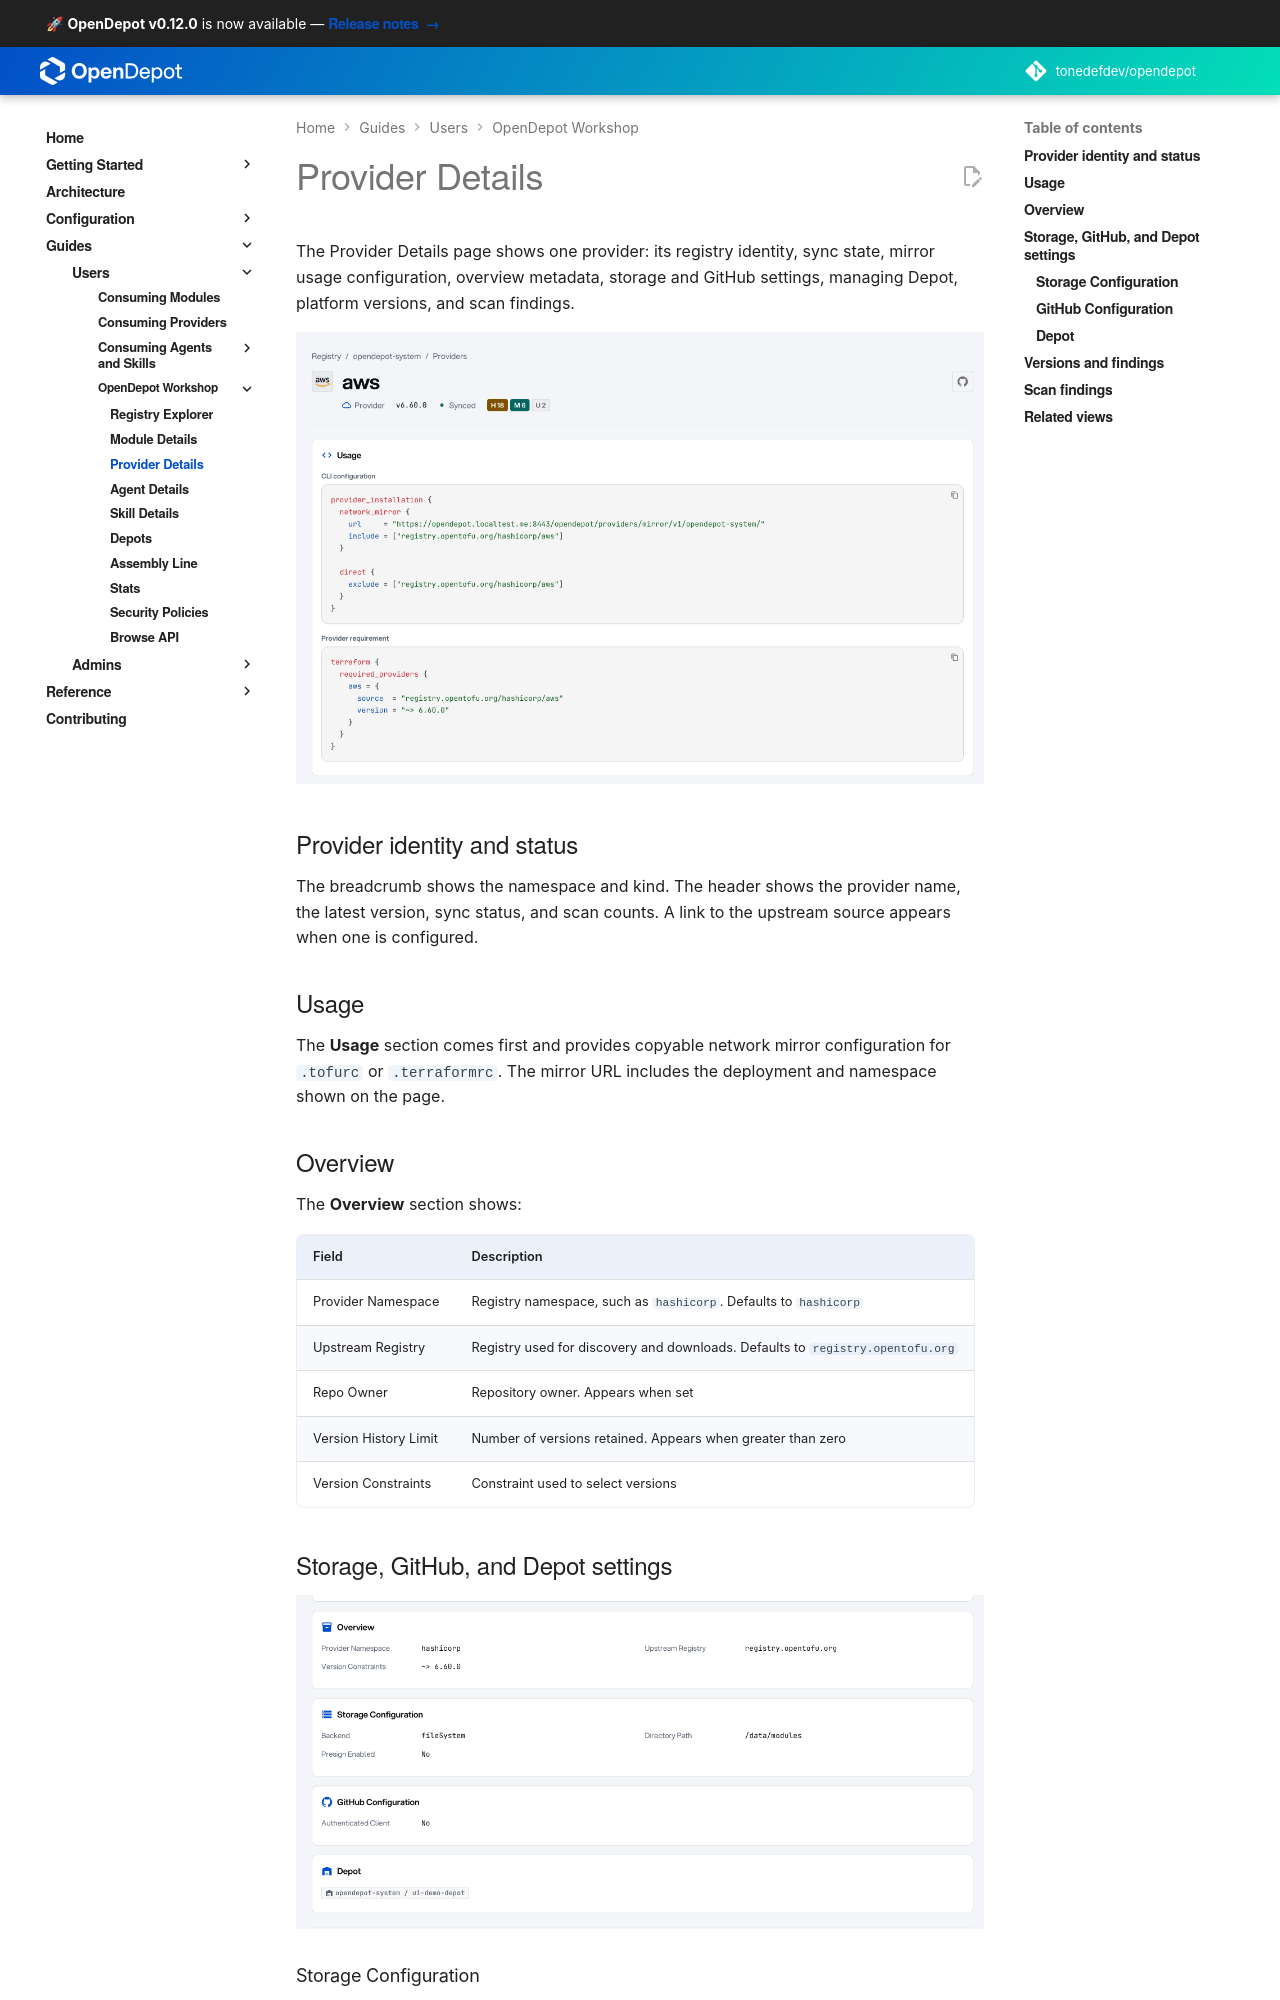

repository: tonedefdev/opendepot · page: docs/guides/registry-explorer/provider-details/index.html · generator: mkdocs

---
tags:
  - guides
  - ui
  - registry-explorer
  - provider
---

# Provider Details

The Provider Details page gives you a focused view of one provider in OpenDepot Workshop. Open it from the provider list to inspect the provider's current version, registry identity, synchronization state, usage configuration, and available versions.

![OpenDepot Workshop Provider Details page showing provider status, overview metadata, and CLI configuration](../../img/workshop-provider-details.png)

## Provider identity and status

The header shows the provider name and its Kubernetes location, for example `opendepot-system / Provider`. It also displays:

- the resource kind and latest version
- the upstream registry used for discovery and downloads
- the current synchronization status
- vulnerability and scan counts for the provider
- a link to the provider's upstream source when one is available

Use the status message and health counts to quickly determine whether the provider is ready to consume or needs attention.

## Overview

The **Overview** section shows the metadata that identifies the provider:

| Field | Description |
|-------|-------------|
| Namespace | Kubernetes namespace containing the provider resource |
| Kind | Resource kind, typically `Provider` |
| Provider namespace | Namespace used by the provider registry, such as `hashicorp` |
| Upstream registry | Canonical registry used for provider discovery and downloads |
| Latest version | Most recent synchronized provider version |
| Version constraints | Constraint applied when selecting provider versions |
